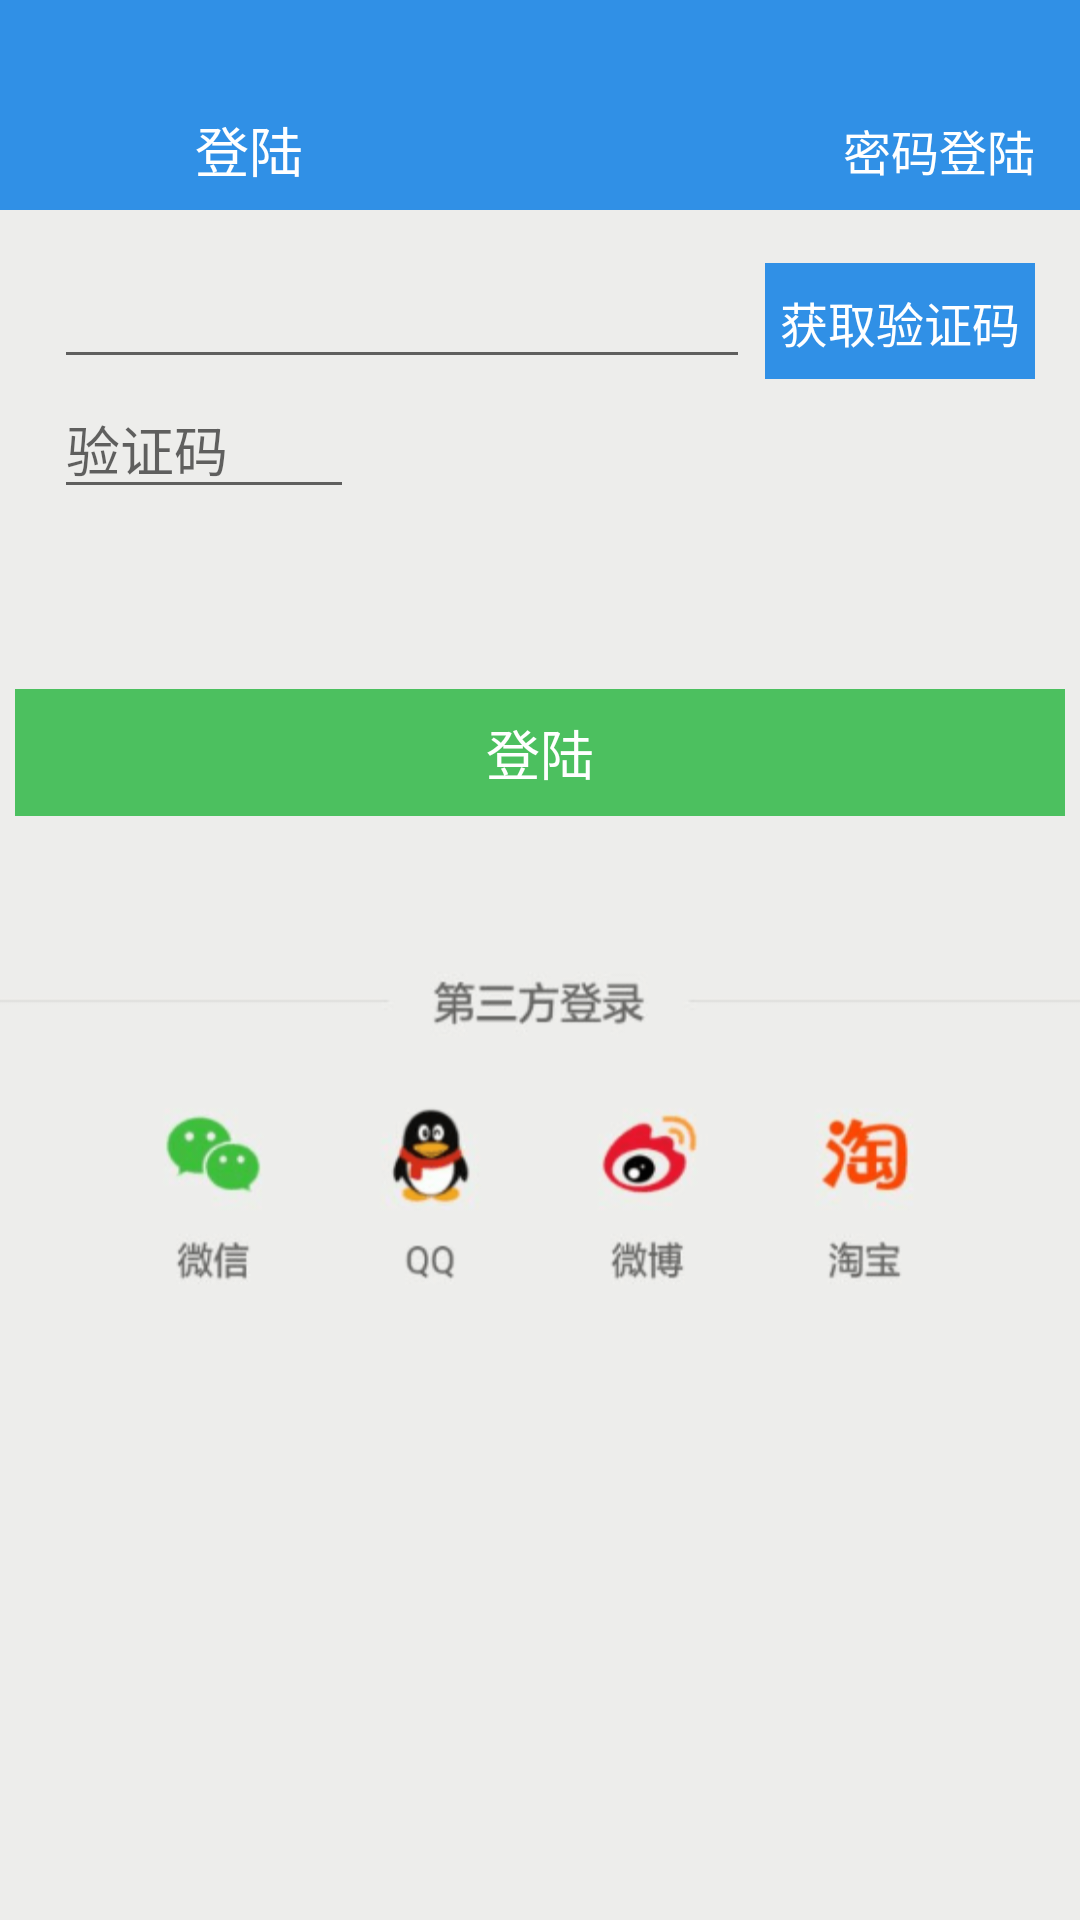

Layout XML and referenced resources for this Android screen:
<!-- AndroidManifest.xml: activity theme ActivityTheme -->
<!-- res/layout/activity_login.xml -->
<?xml version="1.0" encoding="utf-8"?>
<LinearLayout xmlns:android="http://schemas.android.com/apk/res/android"
    xmlns:tools="http://schemas.android.com/tools"
    android:layout_width="match_parent"
    android:layout_height="match_parent"
    android:orientation="vertical"
    android:background="#EDEDEB"
    >


    <LinearLayout
        android:layout_width="match_parent"
        android:layout_height="wrap_content"
        android:background="#3090E6"
        android:orientation="vertical">

        <RelativeLayout
            android:layout_width="match_parent"
            android:layout_height="40dp"
            android:layout_marginTop="30dp">

            <ImageView
                android:id="@+id/iv_user_back"
                android:layout_width="25dp"
                android:layout_height="25dp"
                android:layout_centerVertical="true"
                android:layout_marginLeft="18dp"
                android:src="@mipmap/go_back" />

            <TextView
                android:layout_width="wrap_content"
                android:layout_height="wrap_content"
                android:layout_centerVertical="true"
                android:layout_marginLeft="22dp"
                android:layout_toRightOf="@+id/iv_user_back"
                android:text="登陆"
                android:textColor="#FFF"
                android:textSize="18sp" />

            <TextView
                android:id="@+id/iv_user_password_login"
                android:layout_width="wrap_content"
                android:layout_height="wrap_content"
                android:layout_alignParentRight="true"
                android:layout_centerVertical="true"
                android:layout_marginRight="15dp"
                android:text="密码登陆"
                android:textColor="#FFF"
                android:textSize="16sp" />


        </RelativeLayout>


    </LinearLayout>

    <LinearLayout
        android:layout_width="match_parent"
        android:layout_height="wrap_content"
        android:layout_marginTop="15dp"
        android:orientation="horizontal">

        <EditText
            android:layout_width="0dp"
            android:layout_height="wrap_content"
            android:layout_centerVertical="true"
            android:layout_weight="1"
            android:layout_marginRight="5dp"
            android:layout_marginLeft="18dp"
            android:id="@+id/et_user_phone"
            android:inputType="phone"/>


        <TextView
            android:id="@+id/tv_user_code"
            android:background="#3090E6"
            android:layout_width="wrap_content"
            android:layout_height="wrap_content"
            android:layout_alignParentRight="true"
            android:layout_centerVertical="true"
            android:layout_marginRight="15dp"
            android:paddingLeft="5dp"
            android:paddingBottom="8dp"
            android:paddingTop="8dp"
            android:paddingRight="5dp"
            android:text="获取验证码"
            android:textColor="#FFF"
            android:textSize="16sp"/>


    </LinearLayout>

    <EditText
        android:layout_width="100dp"
        android:layout_height="wrap_content"
        android:hint="验证码"
        android:layout_marginLeft="18dp"
        android:id="@+id/et_user_code" />

    <TextView
        android:id="@+id/login"
        android:layout_marginTop="60dp"
        android:layout_width="match_parent"
        android:layout_height="wrap_content"
        android:paddingBottom="8dp"
        android:paddingTop="8dp"
        android:text="登陆"
        android:gravity="center"
        android:textColor="#FFF"
        android:textSize="18sp"
        android:layout_marginLeft="5dp"
        android:layout_marginRight="5dp"
        android:background="#4CC05F"
        />

    <ImageView
        android:layout_marginTop="50dp"
        android:layout_width="match_parent"
        android:layout_height="wrap_content"
        android:scaleType="fitXY"
        android:src="@drawable/thridlogin"
        />
</LinearLayout>
<!-- resources referenced by this layout -->
<resources>
  <!-- drawable thridlogin: png bitmap (drawable-hdpi, 13403 bytes) -->
  <style name="ActivityTheme" parent="Theme.AppCompat.Light.NoActionBar">
  
          <item name="colorPrimaryDark">@color/colorPrimaryDark</item>
  
  
      </style>
  <color name="colorPrimaryDark">#3190E8</color>
</resources>
